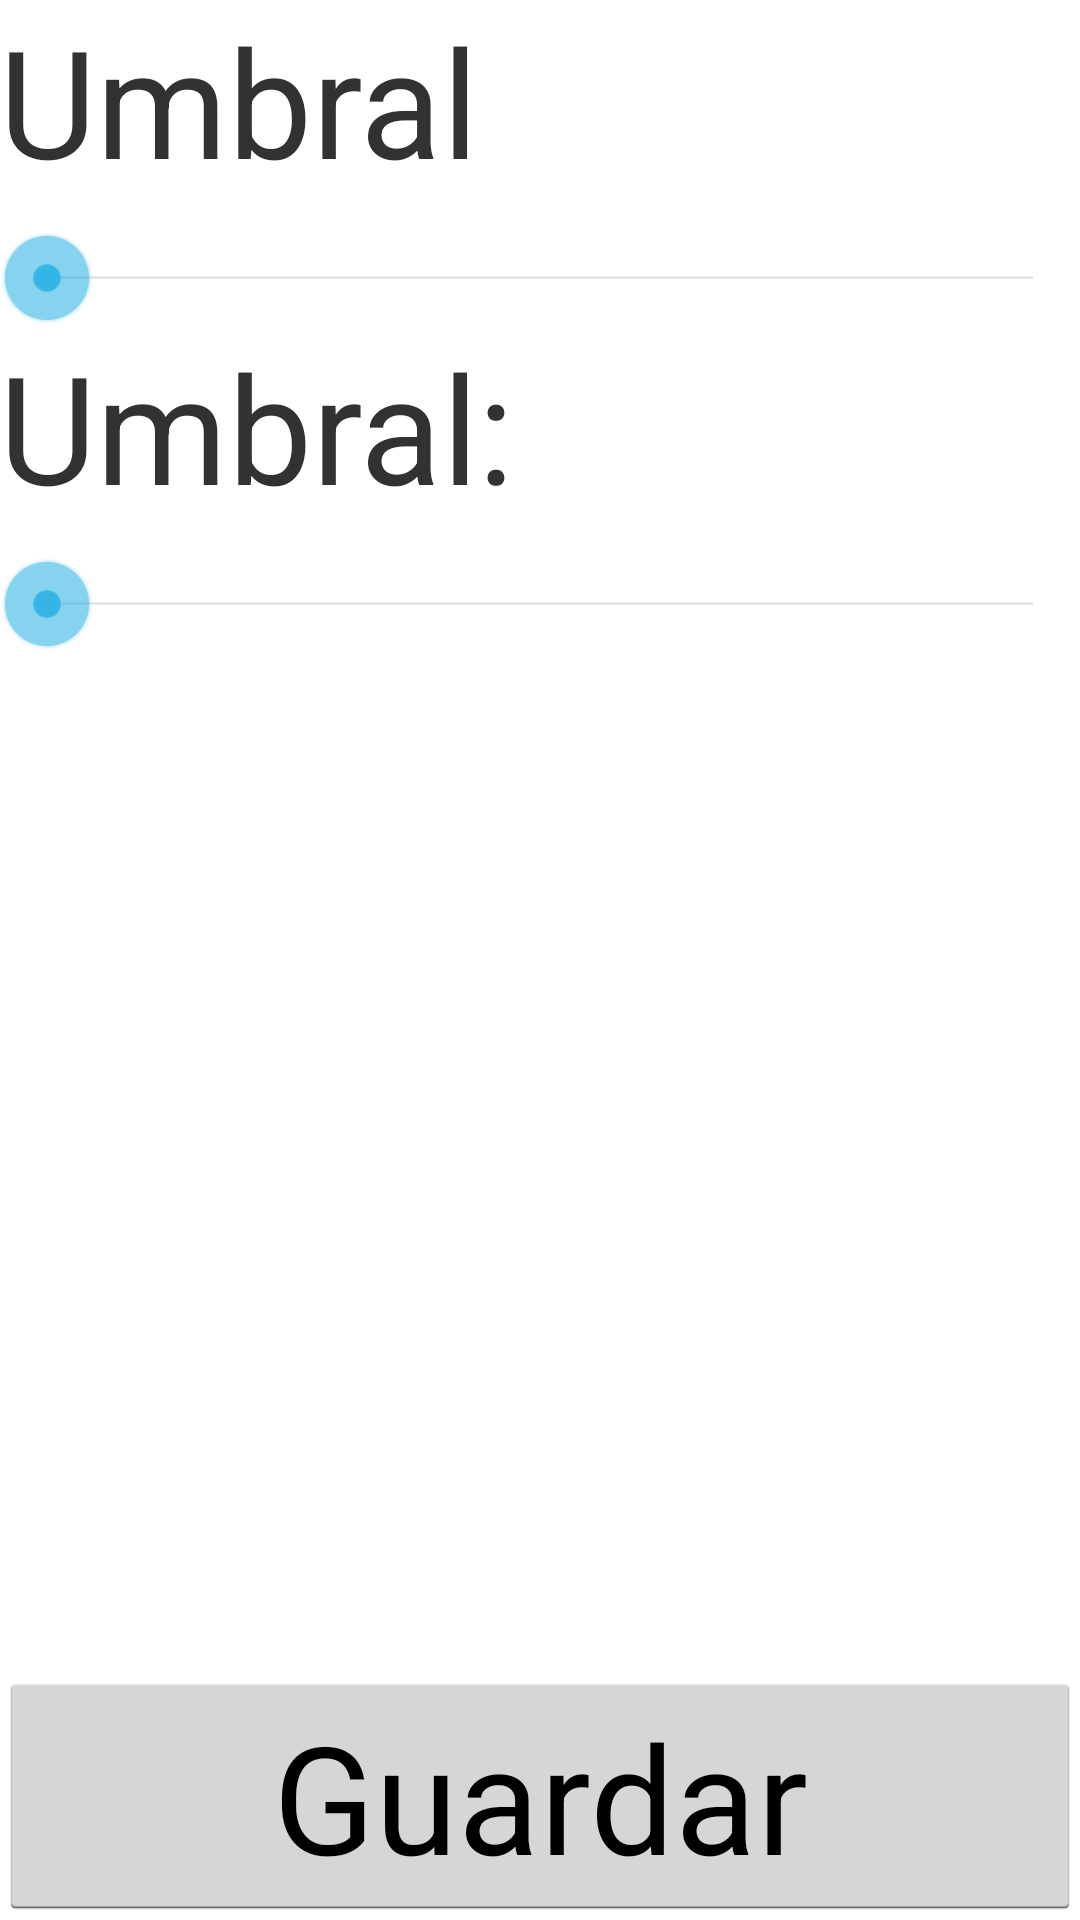

Write the Android layout XML for this screen, with the resource values it uses.
<!-- AndroidManifest.xml: application theme AppTheme -->
<!-- res/layout/activity_umbral.xml -->
<RelativeLayout xmlns:android="http://schemas.android.com/apk/res/android"
    xmlns:tools="http://schemas.android.com/tools"
    android:layout_width="match_parent"
    android:layout_height="match_parent"
    android:paddingLeft="@dimen/activity_horizontal_margin"
    android:paddingRight="@dimen/activity_horizontal_margin"
    android:paddingTop="@dimen/activity_vertical_margin"
    android:paddingBottom="@dimen/activity_vertical_margin"
    tools:context=".UmbralActivity">

    <TextView
        android:layout_width="wrap_content"
        android:layout_height="wrap_content"
        android:text="Umbral"
        android:id="@+id/textView"
        android:layout_alignParentTop="true"
        android:layout_alignParentLeft="true"
        android:textSize="50dp" />

    <SeekBar
        android:layout_width="wrap_content"
        android:layout_height="wrap_content"
        android:id="@+id/seekBar"
        android:layout_below="@+id/textView"
        android:layout_alignParentLeft="true"
        android:layout_alignParentRight="true"
        android:layout_marginTop="10dp" />

    <TextView
        android:layout_width="wrap_content"
        android:layout_height="wrap_content"
        android:text="@string/Threshold"
        android:id="@+id/textView2"
        android:textSize="50sp"
        android:layout_below="@+id/seekBar"
        android:layout_alignParentLeft="true" />

    <SeekBar
        android:layout_width="wrap_content"
        android:layout_height="wrap_content"
        android:id="@+id/seekBar2"
        android:layout_below="@+id/textView2"
        android:layout_alignParentLeft="true"
        android:layout_alignParentRight="true"
        android:layout_marginTop="10dp" />

    <Button
        android:layout_width="fill_parent"
        android:layout_height="wrap_content"
        android:text="@string/saveButton"
        android:textSize="50sp"
        android:id="@+id/button"
        android:layout_alignParentBottom="true"
        android:layout_centerHorizontal="true" />

</RelativeLayout>
<!-- resources referenced by this layout -->
<resources>
  <string name="Threshold">Umbral: </string>
  <string name="saveButton">Guardar</string>
  <style name="AppTheme" parent="AppBaseTheme">
          
      </style>
  <style name="AppBaseTheme" parent="android:Theme.Holo.Light.NoActionBar">
          
      </style>
</resources>
